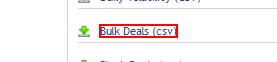
Task: Inverstor Process
Workflow: MainSequence

Step 1: click on the link 'Bulk Deals (csv)'

Step 2: click on the element 'File Tab' in window 'bulk  [Read-Only] - Microsoft Excel' (excel.exe) (no picture)

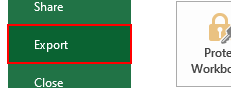
Step 3: click on the element 'Export' in window 'bulk  [Read-Only] - Microsoft Excel' (excel.exe)

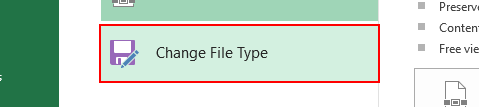
Step 4: click on the element 'Change File Type' in window 'bulk  [Read-Only] - Microsoft Excel' (excel.exe)

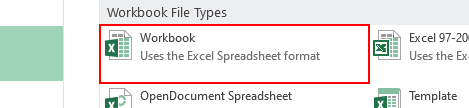
Step 5: click on the element 'Workbook' in window 'bulk  [Read-Only] - Microsoft Excel' (excel.exe)

Step 6: click on the element 'Save As' in window 'bulk  [Read-Only] - Microsoft Excel' (excel.exe) (no picture)

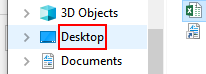
Step 7: click on the outline item 'Desktop' in window 'Save As' (excel.exe)

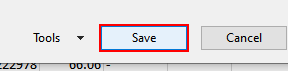
Step 8: click in window 'Save As' (excel.exe)

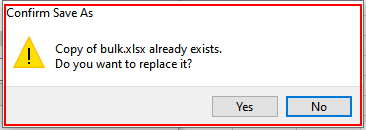
Step 9: click on the dialog in window 'Confirm Save As' (excel.exe)

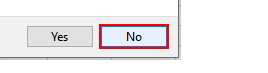
Step 10: click on the button 'No' in window 'Confirm Save As' (excel.exe)

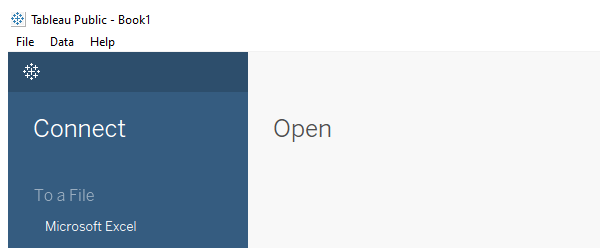
Step 11: Open Application 'tabpublic.exe Tableau' on the element in window 'Tableau Public - Book1' (tabpublic.exe)

Step 12: click on the cell 'Microsoft Excel' (no picture)

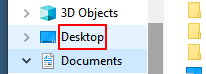
Step 13: click on the outline item 'Desktop' in window 'Open' (tabpublic.exe)

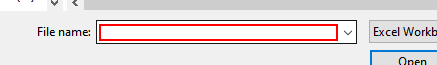
Step 14: Set Text 'Edit' in window 'Open' (tabpublic.exe)

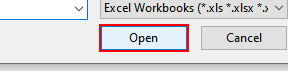
Step 15: click in window 'Open' (tabpublic.exe)

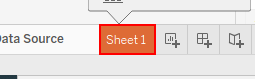
Step 16: click on the list item in window 'Tableau Public - Book1' (tabpublic.exe)

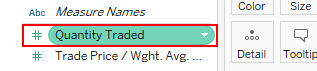
Step 17: click on the outline item 'Quantity Traded' in window 'Tableau Public - Book1' (tabpublic.exe)

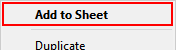
Step 18: click on the menu item 'Add to Sheet' in window 'Tableau Public' (tabpublic.exe)

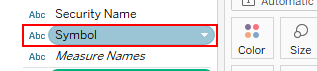
Step 19: click on the outline item 'Symbol' in window 'Tableau Public - Book1' (tabpublic.exe)

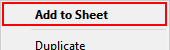
Step 20: click on the menu item 'Add to Sheet' in window 'Tableau Public' (tabpublic.exe)
